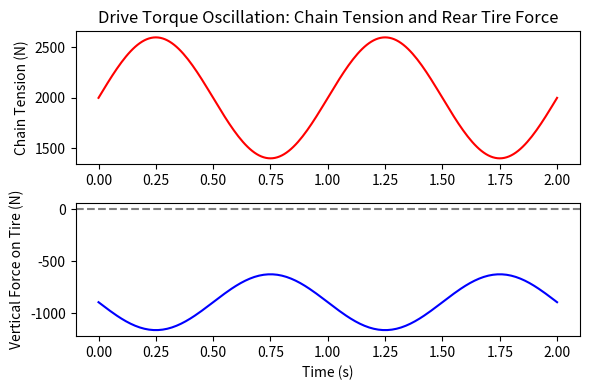

Write the Python code that produced this figure.
import math
import numpy as np
import matplotlib.pyplot as plt

# --- Input Parameters ---
# Geometry (in meters)
pivot = (0.0, 0.0)              # Swingarm pivot coordinates (x, y)
front_sprocket = (-0.5, 0.3)    # Front sprocket (chain) coordinates (x, y)
initial_axle = (0.5, -0.2)      # Rear axle coordinates at nominal suspension position
wheel_radius = 0.3             # Rear wheel radius
CoG_height = 0.55              # Center of gravity height (for weight transfer, if needed)

# Dynamic inputs
engine_torque = 100.0          # Engine drive torque (Nm)
gear_ratio = 3.0               # Overall gear ratio (unitless)
rear_sprocket_radius = 0.15    # Rear sprocket radius (m)

# Compute chain tension from engine torque and gearing
chain_tension = engine_torque * gear_ratio / rear_sprocket_radius  # in Newtons

# --- Static Force and Moment Calculation at nominal position ---
# Rear axle coordinates (use initial nominal position)
axle_x, axle_y = initial_axle
# Chain unit direction vector (from rear axle toward front sprocket)
dx = front_sprocket[0] - axle_x
dy = front_sprocket[1] - axle_y
chain_length = math.hypot(dx, dy)
ux = dx / chain_length
uy = dy / chain_length
# Chain force components
Fx = chain_tension * ux   # horizontal component of chain force
Fy = chain_tension * uy   # vertical component of chain force
# Moment about swingarm pivot due to chain force (r x F)
r_x = axle_x - pivot[0]
r_y = axle_y - pivot[1]
moment_pivot = r_x * Fy - r_y * Fx  # positive => tends to extend (lift) the suspension
# Vertical force at rear tire due to chain (positive = upward force on tire, reducing load)
vertical_force_tire = -Fy

# Output the computed values at nominal position
print("Chain tension:", round(chain_tension, 1), "N")
print("Chain force vector: Fx =", round(Fx,1), "N, Fy =", round(Fy,1), "N")
print("Moment about pivot from chain:", round(moment_pivot,1), "N·m")
print("Vertical force at rear tire due to chain:", round(vertical_force_tire,1), "N (positive=lift)")

# --- Effect of Suspension Travel (two sample positions) ---
# Define two extreme swingarm angles for comparison
low_angle_deg = 30.0   # swingarm angled 30° downward (extended)
high_angle_deg = 10.0  # swingarm 10° downward (nearly flat, compressed)
swingarm_length = math.hypot(initial_axle[0]-pivot[0], initial_axle[1]-pivot[1])  # pivot-to-axle distance
for angle_deg in [low_angle_deg, high_angle_deg]:
    ang = math.radians(angle_deg)
    # Compute axle position for this swingarm angle (pivot at origin)
    axle_x = swingarm_length * math.cos(ang)
    axle_y = - swingarm_length * math.sin(ang)
    # Recompute chain direction and forces at this position
    dx = front_sprocket[0] - axle_x
    dy = front_sprocket[1] - axle_y
    L = math.hypot(dx, dy)
    ux, uy = dx/L, dy/L
    Fx = chain_tension * ux
    Fy = chain_tension * uy
    moment = (axle_x - pivot[0])*Fy - (axle_y - pivot[1])*Fx
    vertical_force = -Fy
    state = "Extended" if angle_deg > high_angle_deg else "Compressed"
    print(f"\nSuspension {state} (swingarm angle {angle_deg}°):")
    print("  Chain angle from horizontal:", round(math.degrees(math.asin(uy)), 1), "°")
    print("  Chain vertical force on axle:", round(Fy,1), "N (positive=upward pull)")
    print("  Moment about pivot:", round(moment,1), "N·m")
    print("  Vertical force at tire from chain:", round(vertical_force,1), "N")

# --- Dynamic Simulation (oscillating chain tension) ---
# Time array (seconds)
t = np.linspace(0.0, 2.0, 201)        # simulate 2 seconds
# Engine torque oscillating (e.g., ±30 Nm around 100 Nm)
torque_mean = 100.0                  # Nm
torque_amp = 30.0                    # Nm amplitude
frequency = 1.0                      # Hz
omega = 2 * math.pi * frequency
# Compute chain tension over time from oscillating engine torque
chain_tension_time = (torque_mean + torque_amp * np.sin(omega * t)) * gear_ratio / rear_sprocket_radius
# (If simulating suspension oscillation, we could also vary axle_y or swingarm angle here)
# For simplicity, keep geometry fixed at initial_axle for force calculation
dx = front_sprocket[0] - initial_axle[0]
dy = front_sprocket[1] - initial_axle[1]
L = math.hypot(dx, dy)
ux, uy = dx/L, dy/L  # (constant because geometry fixed in this simulation)
vertical_force_time = - chain_tension_time * uy  # vertical chain force at tire over time

# Plot the results of the dynamic simulation
plt.figure(figsize=(6,4))
plt.subplot(2,1,1)
plt.plot(t, chain_tension_time, 'r')
plt.ylabel('Chain Tension (N)')
plt.title('Drive Torque Oscillation: Chain Tension and Rear Tire Force')
plt.subplot(2,1,2)
plt.plot(t, vertical_force_time, 'b')
plt.axhline(0, color='gray', linestyle='--')
plt.xlabel('Time (s)')
plt.ylabel('Vertical Force on Tire (N)')
plt.tight_layout()
plt.show()
